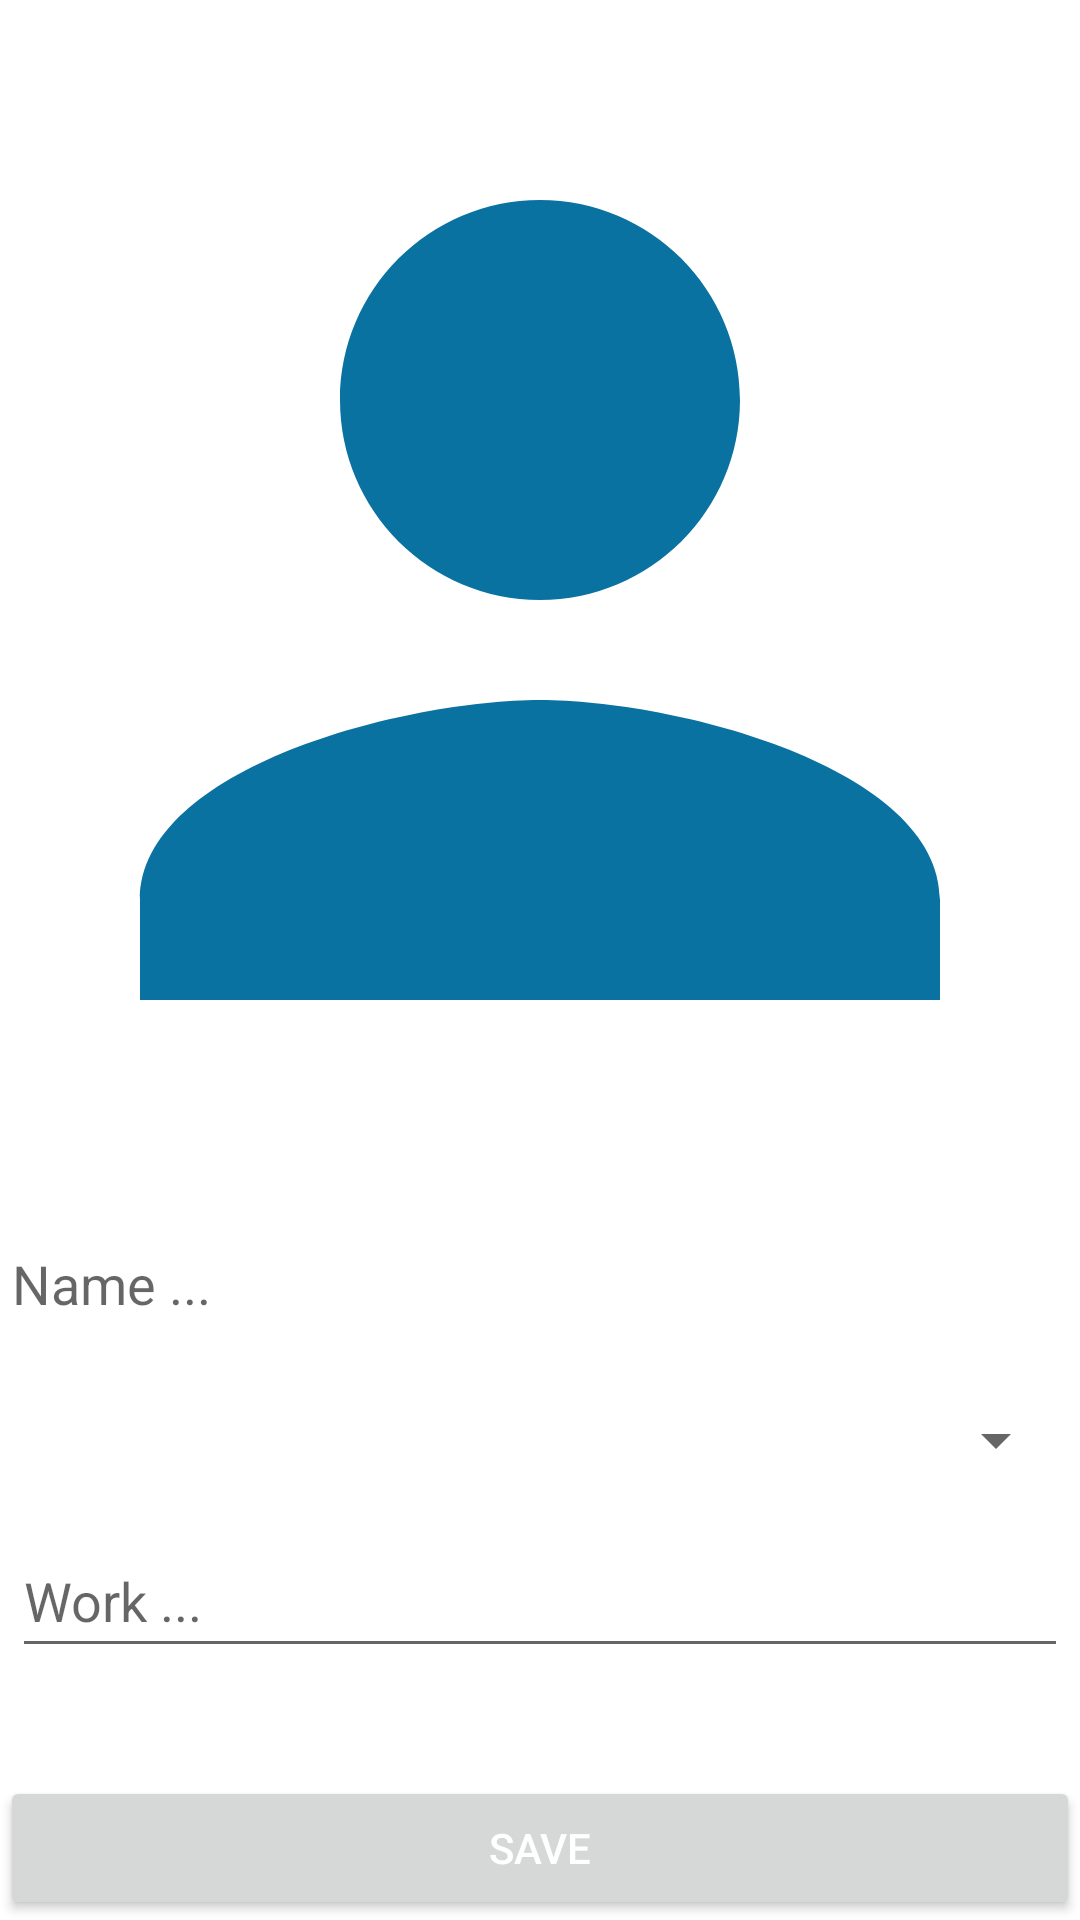

The Android layout XML behind this screen, and the referenced resources:
<!-- AndroidManifest.xml: application theme Theme.StaffManager -->
<!-- res/layout/activity_add_edit_item.xml -->
<?xml version="1.0" encoding="utf-8"?>
<androidx.constraintlayout.widget.ConstraintLayout xmlns:android="http://schemas.android.com/apk/res/android"
    xmlns:app="http://schemas.android.com/apk/res-auto"
    xmlns:tools="http://schemas.android.com/tools"
    android:layout_width="match_parent"
    android:layout_height="match_parent"
    tools:context=".feature.AddEditItemActivity"
    android:layout_margin="15dp"
    android:scrollbars="vertical">

    <ImageView
        android:id="@+id/imageEditAvatar"
        android:layout_width="match_parent"
        android:layout_height="400dp"
        android:src="@drawable/ic_staff"
        android:scaleType="centerCrop"
        app:layout_constraintTop_toTopOf="parent"
        app:layout_constraintStart_toStartOf="parent"
        app:layout_constraintBottom_toTopOf="@id/editTextName"
        app:layout_constraintEnd_toEndOf="parent"
        android:contentDescription="@string/choose_avatar" />

    <EditText
        android:id="@+id/editTextName"
        android:layout_width="match_parent"
        android:layout_height="48dp"
        android:background="@null"
        android:hint="@string/hint_name"
        android:textSize="@dimen/textSize"
        android:maxLength="60"
        android:textColor="@color/black"
        android:layout_margin="4dp"
        app:layout_constraintTop_toBottomOf="@id/imageEditAvatar"
        app:layout_constraintEnd_toEndOf="parent"
        app:layout_constraintStart_toStartOf="parent"
        app:layout_constraintBottom_toTopOf="@+id/spinnerGender"
        tools:ignore="Autofill,TextFields" />

    <Spinner
        android:id="@+id/spinnerGender"
        android:layout_width="match_parent"
        android:layout_height="wrap_content"
        android:layout_margin="4dp"
        android:minHeight="48dp"
        android:textSize="@dimen/textSize"
        android:textColor="@color/black"
        app:layout_constraintEnd_toEndOf="parent"
        app:layout_constraintStart_toStartOf="parent"
        app:layout_constraintTop_toBottomOf="@+id/editTextName"
        tools:ignore="SpeakableTextPresentCheck" />

    <EditText
        android:id="@+id/editTextWork"
        android:layout_width="match_parent"
        android:layout_height="48dp"
        android:layout_margin="4dp"
        android:hint="@string/hint_work"
        android:minHeight="48dp"
        android:maxLength="30"
        android:focusable="true"
        android:textColor="@color/black"
        android:textSize="@dimen/textSize"
        app:layout_constraintEnd_toEndOf="parent"
        app:layout_constraintStart_toStartOf="parent"
        app:layout_constraintTop_toBottomOf="@+id/spinnerGender" />

    <Button
        android:id="@+id/btnEditStaff"
        android:layout_width="match_parent"
        android:layout_height="wrap_content"
        android:text="@string/save"
        android:textColor="@color/white"
        app:layout_constraintBottom_toBottomOf="parent"
        app:layout_constraintEnd_toEndOf="parent"
        app:layout_constraintStart_toStartOf="parent"
        tools:ignore="TextContrastCheck" />

</androidx.constraintlayout.widget.ConstraintLayout>
<!-- resources referenced by this layout -->
<resources>
  <color name="black">#FF000000</color>
  <color name="white">#FFFFFFFF</color>
  <dimen name="textSize">18sp</dimen>
  <!-- drawable ic_staff (drawable) -->
  <vector android:height="24dp" android:tint="#0A72A1"
      android:viewportHeight="24" android:viewportWidth="24"
      android:width="24dp" xmlns:android="http://schemas.android.com/apk/res/android">
      <path android:fillColor="@android:color/white" android:pathData="M12,12c2.21,0 4,-1.79 4,-4s-1.79,-4 -4,-4 -4,1.79 -4,4 1.79,4 4,4zM12,14c-2.67,0 -8,1.34 -8,4v2h16v-2c0,-2.66 -5.33,-4 -8,-4z"/>
  </vector>
  <string name="choose_avatar">Choose Avatar</string>
  <string name="hint_name">Name ...</string>
  <string name="hint_work">Work ...</string>
  <string name="save">Save</string>
  <style name="Theme.StaffManager" parent="Theme.MaterialComponents.DayNight.DarkActionBar">
          
  
          <item name="colorPrimary">@color/colorTheme</item>
          <item name="colorPrimaryVariant">@color/purple_700</item>
          <item name="colorOnPrimary">@color/white</item>
          
          <item name="colorSecondary">@color/teal_200</item>
          <item name="colorSecondaryVariant">@color/teal_700</item>
          <item name="colorOnSecondary">@color/black</item>
          
          <item name="android:statusBarColor">?attr/colorPrimaryVariant</item>
          
      </style>
  <color name="colorTheme">#00AAF7</color>
  <color name="purple_700">#FF3700B3</color>
  <color name="teal_200">#FF03DAC5</color>
  <color name="teal_700">#FF018786</color>
</resources>
